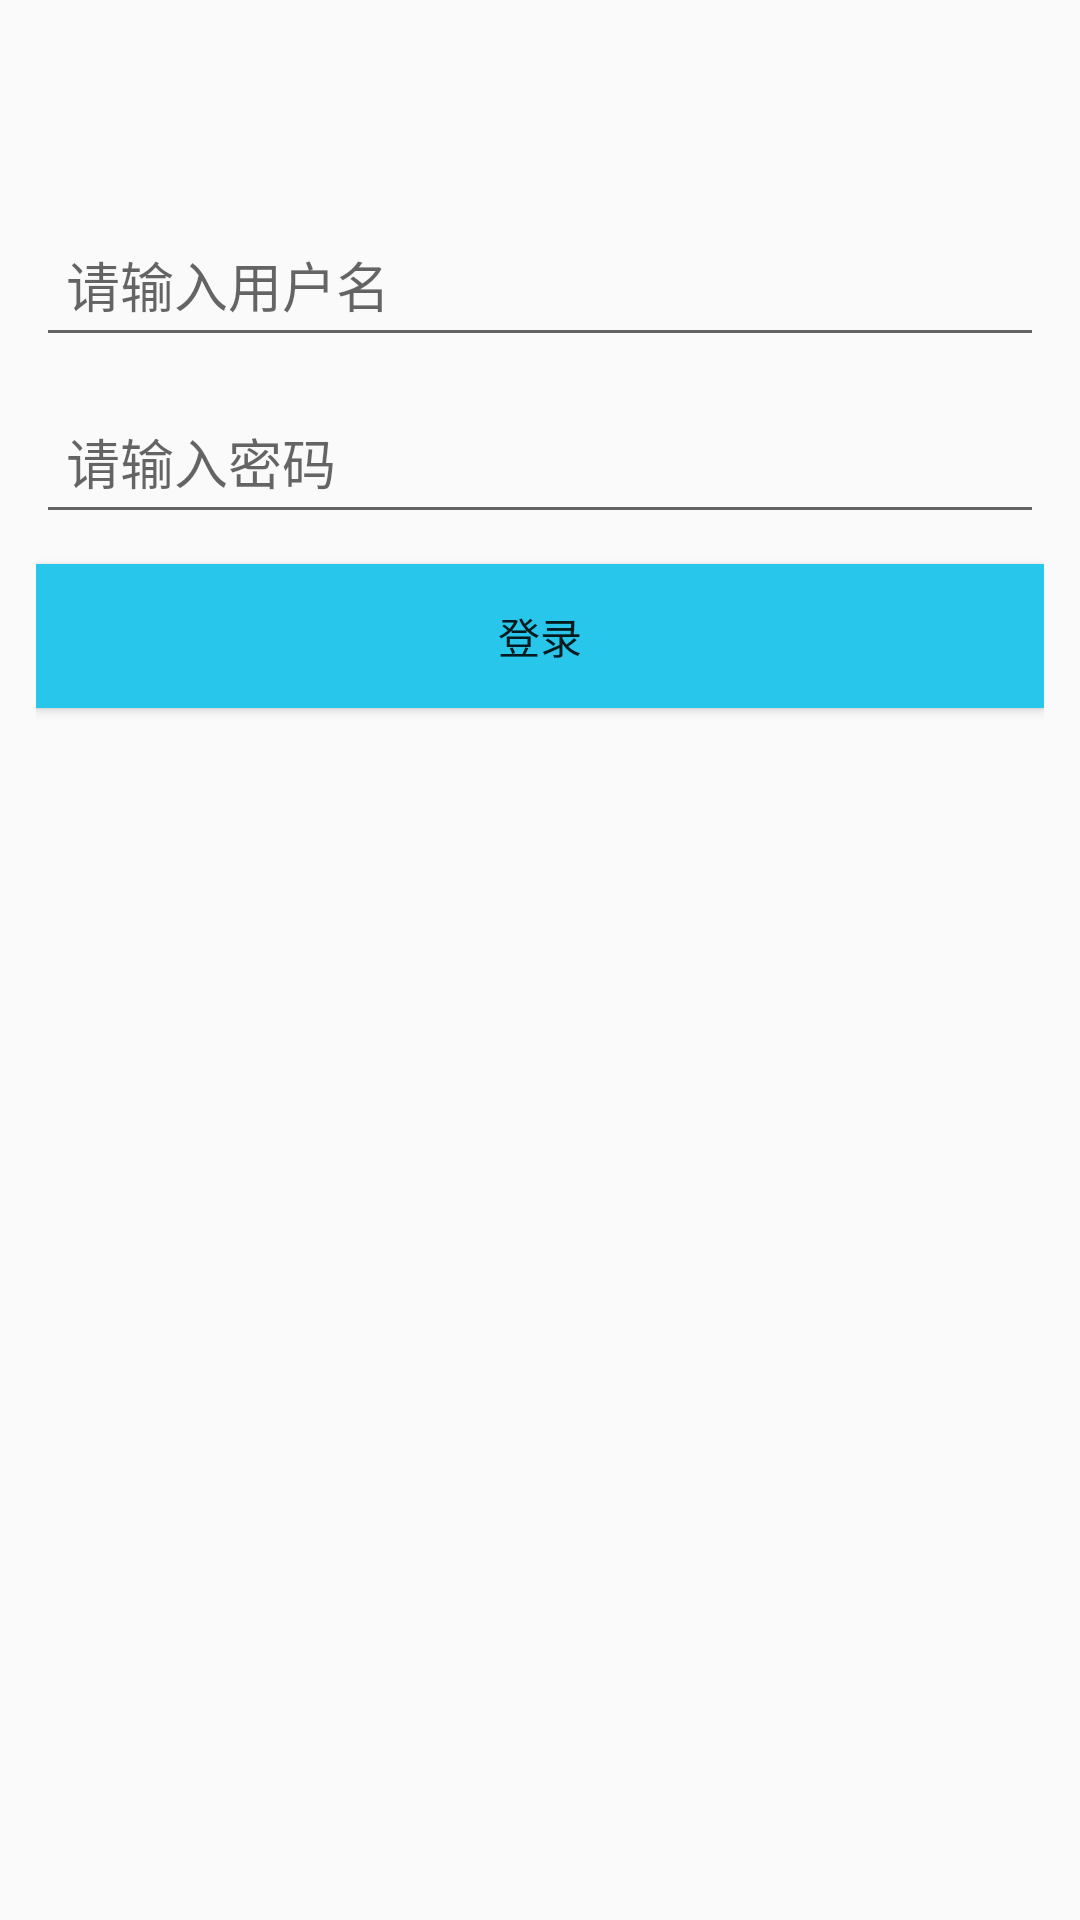

Layout XML and referenced resources for this Android screen:
<!-- AndroidManifest.xml: application theme AppTheme -->
<!-- res/layout/activity_login.xml -->
<?xml version="1.0" encoding="utf-8"?>
<android.support.constraint.ConstraintLayout xmlns:android="http://schemas.android.com/apk/res/android"
    xmlns:app="http://schemas.android.com/apk/res-auto"
    xmlns:tools="http://schemas.android.com/tools"
    android:layout_width="match_parent"
    android:layout_height="match_parent"
    tools:context=".ui.LoginActivity">

    <LinearLayout
        android:layout_width="match_parent"
        android:layout_height="match_parent"
        android:layout_marginTop="60dp"
        android:layout_marginLeft="12dp"
        android:layout_marginRight="12dp"
        android:orientation="vertical">
        <android.support.design.widget.TextInputLayout
            android:id="@+id/textInputLayout"
            android:layout_width="match_parent"
            android:layout_height="wrap_content">
            <EditText
                android:id="@+id/edt_user_name"
                android:layout_width="match_parent"
                android:layout_height="48dp"
                android:layout_marginTop="30dp"
                android:hint="请输入用户名"
                android:maxLength="18"
                android:paddingLeft="10dp" />
        </android.support.design.widget.TextInputLayout>
        <android.support.design.widget.TextInputLayout
            android:layout_width="match_parent"
            android:layout_height="wrap_content">
            <EditText
                android:id="@+id/edt_user_password"
                android:layout_width="match_parent"
                android:layout_height="48dp"
                android:layout_marginTop="30dp"
                android:hint="请输入密码"
                android:maxLength="18"
                android:paddingLeft="10dp" />
        </android.support.design.widget.TextInputLayout>
        <Button
            android:id="@+id/btn_ok"
            android:layout_width="match_parent"
            android:layout_height="48dp"
            android:layout_marginTop="10dp"
            android:background="@color/colorblue"
            android:text="登录" />
    </LinearLayout>

    <ProgressBar
        android:id="@+id/circleProgressBar"
        android:layout_width="wrap_content"
        android:layout_height="wrap_content"
        android:visibility="gone"
        app:layout_constraintBottom_toBottomOf="parent"
        app:layout_constraintLeft_toLeftOf="parent"
        app:layout_constraintRight_toRightOf="parent"
        app:layout_constraintTop_toTopOf="parent" />

</android.support.constraint.ConstraintLayout>
<!-- resources referenced by this layout -->
<resources>
  <color name="colorblue">#27c6ea</color>
  <style name="AppTheme" parent="Theme.AppCompat.Light.DarkActionBar">
          
          <item name="colorPrimary">@color/colorPrimary</item>
          <item name="colorPrimaryDark">@color/colorPrimaryDark</item>
          <item name="colorAccent">@color/colorAccent</item>
      </style>
  <color name="colorPrimary">#3F51B5</color>
  <color name="colorPrimaryDark">#303F9F</color>
  <color name="colorAccent">#FF4081</color>
</resources>
